Labelled photos from "FabricDefectDataset", an image-classification folder in ApurvArc/Textile-Defect-Detection. The possible labels are: broken stitch, defect free, hole, horizontal defect, lines, needle mark, pinched fabric, stain, vertical defect.

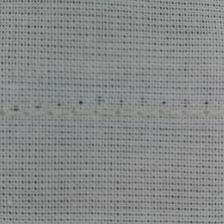
Label: needle mark

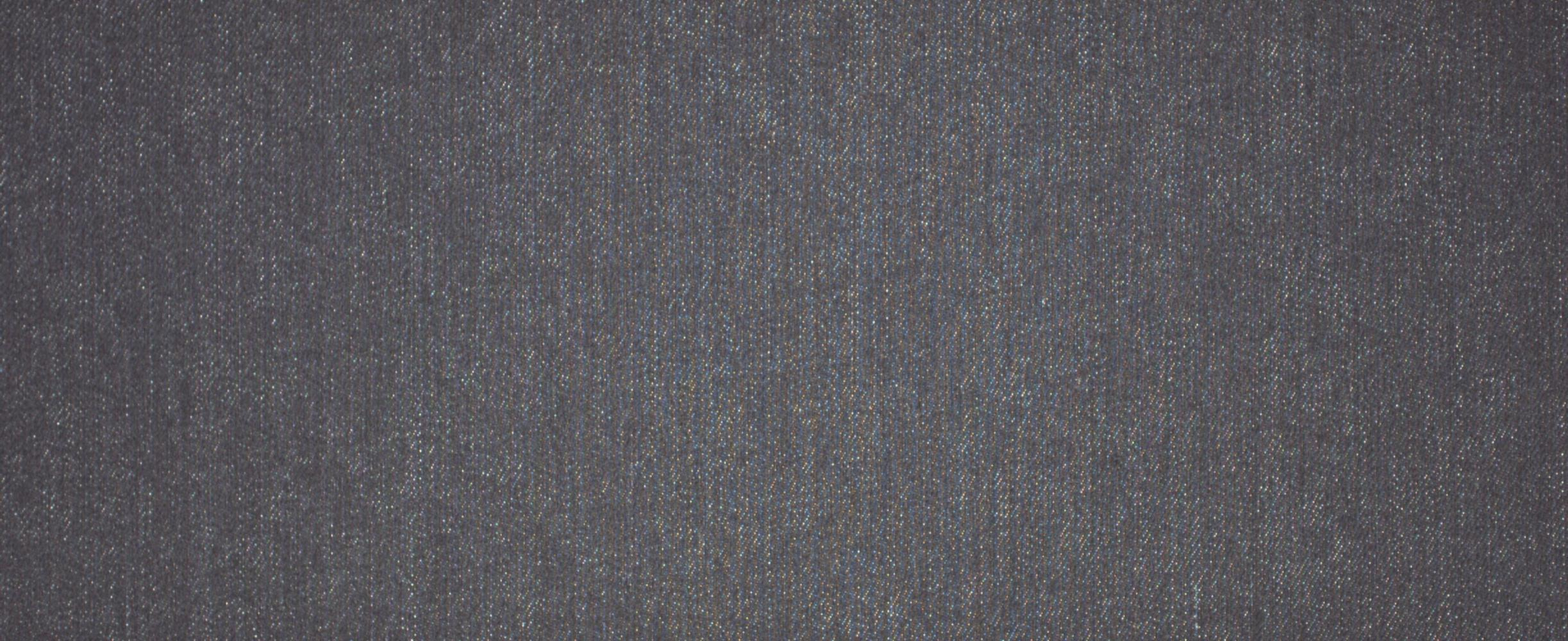
Label: defect free

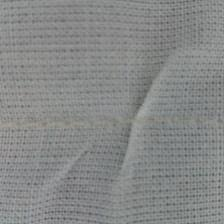
Label: pinched fabric

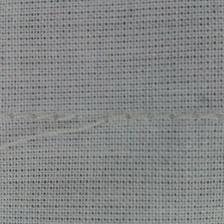
Label: broken stitch

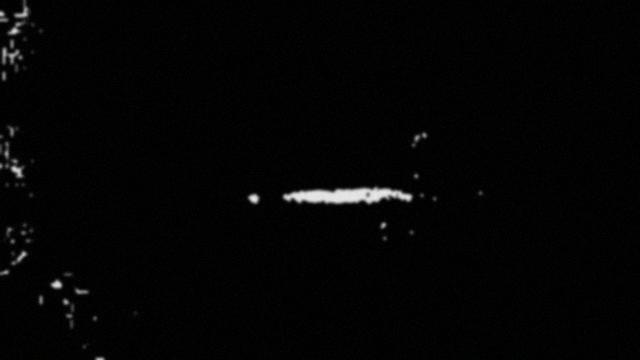
Label: horizontal defect

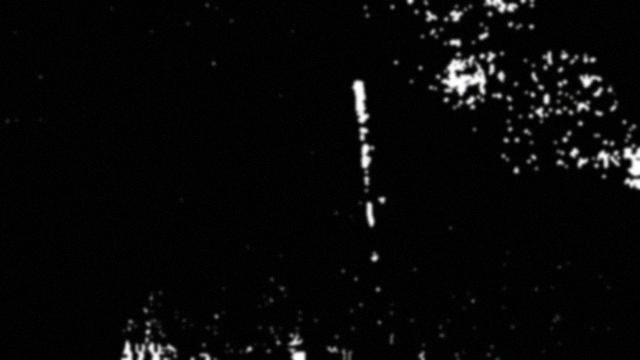
Label: vertical defect
